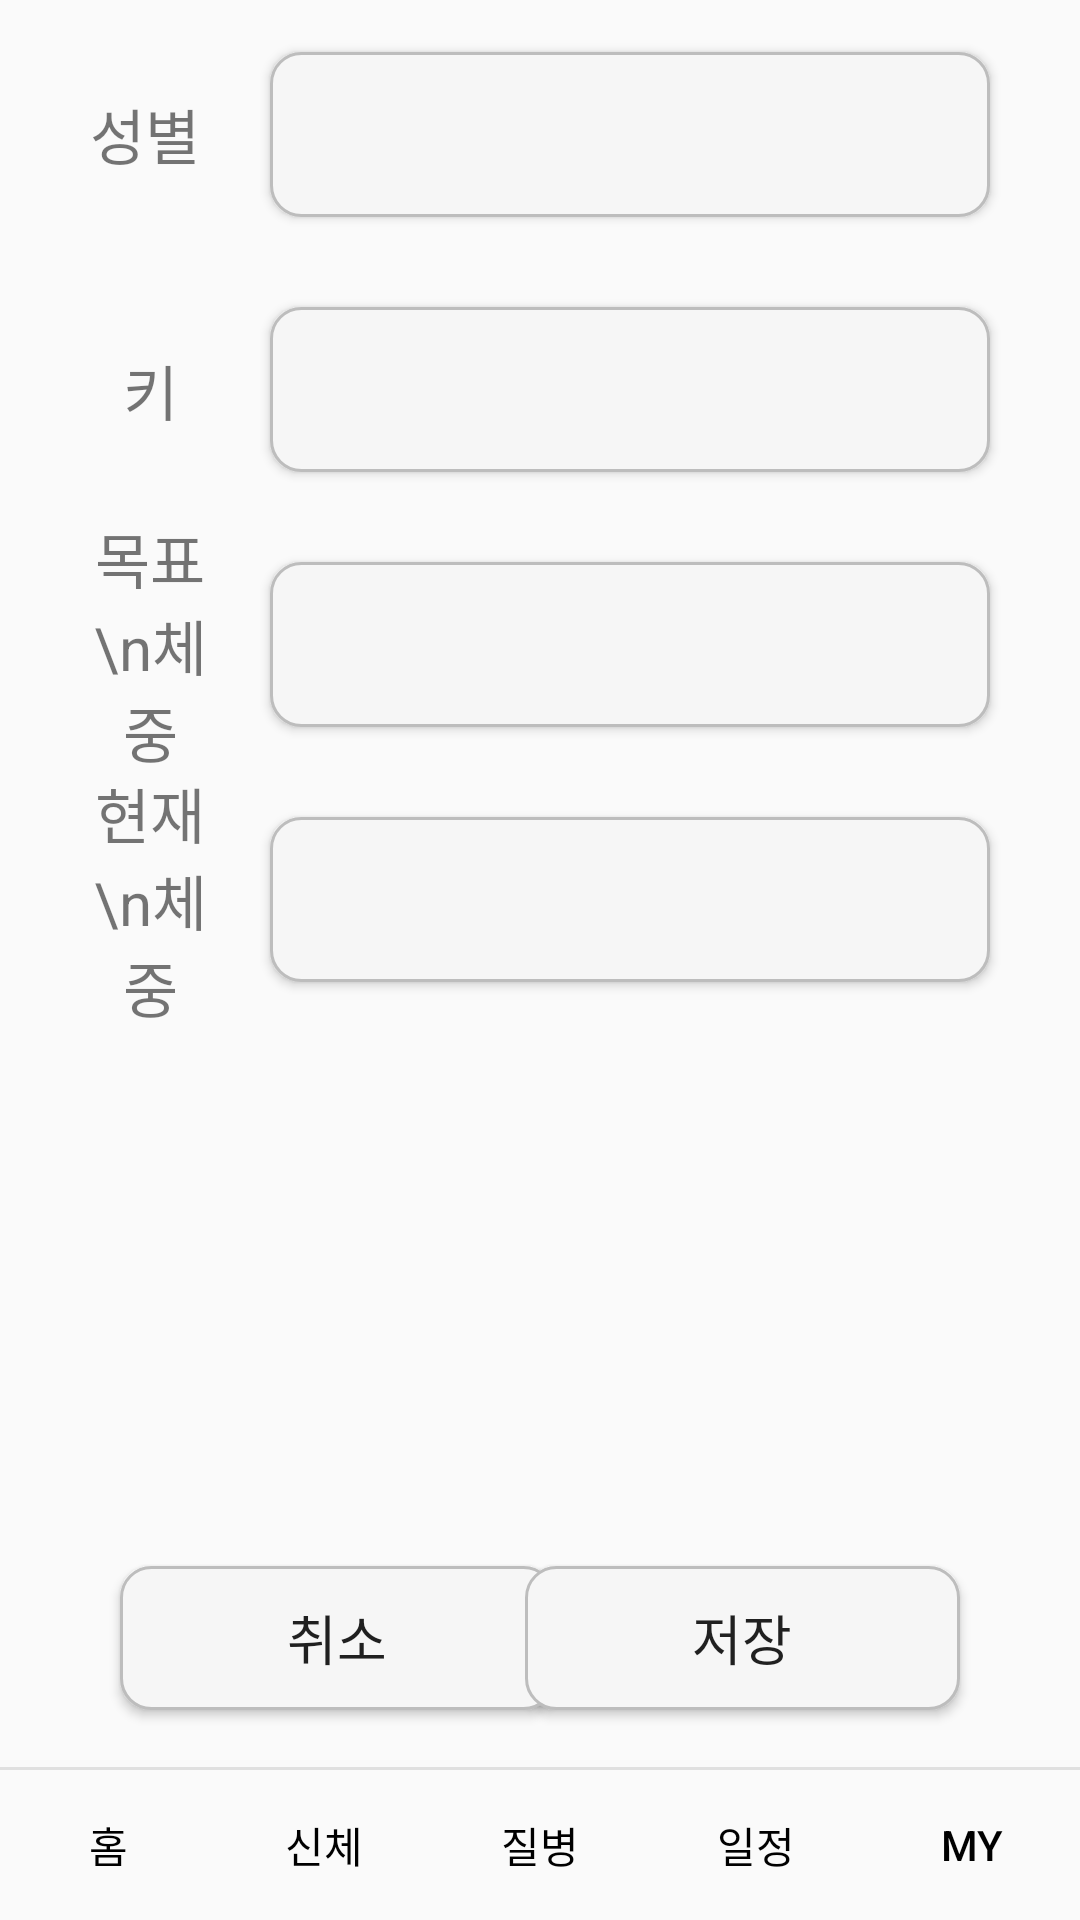

Android layout source for this screen:
<!-- AndroidManifest.xml: application theme Theme.Health01 -->
<!-- res/layout/activity_weightedit.xml -->
<?xml version="1.0" encoding="utf-8"?>
<androidx.constraintlayout.widget.ConstraintLayout xmlns:android="http://schemas.android.com/apk/res/android"
    xmlns:app="http://schemas.android.com/apk/res-auto"
    xmlns:tools="http://schemas.android.com/tools"
    android:layout_width="match_parent"
    android:layout_height="match_parent"
    tools:context=".WeighteditActivity">

    <include
        android:id="@+id/include"
        layout="@layout/tap"
        tools:layout_editor_absoluteX="0dp"
        tools:layout_editor_absoluteY="0dp" />

    <TextView
        android:layout_width="40dp"
        android:layout_height="wrap_content"
        android:id="@+id/gender"
        android:text="성별"
        android:textSize="20dp"
        app:layout_constraintTop_toTopOf="parent"
        app:layout_constraintLeft_toLeftOf="parent"
        android:layout_marginTop="30dp"
        android:layout_marginLeft="30dp"/>

    <Button
        android:layout_width="0dp"
        android:layout_height="55dp"
        android:id="@+id/btn_genger"
        android:textSize="18dp"
        android:gravity="center"
        app:layout_constraintTop_toTopOf="@id/gender"
        app:layout_constraintBottom_toBottomOf="@id/gender"
        app:layout_constraintLeft_toRightOf="@id/gender"
        app:layout_constraintRight_toRightOf="parent"
        android:layout_marginLeft="20dp"
        android:layout_marginRight="30dp"
        android:background="@drawable/rectangle3"/>

    <TextView
        android:layout_width="0dp"
        android:layout_height="wrap_content"
        android:id="@+id/height"
        android:text="키"
        android:textSize="20dp"
        android:gravity="center"
        app:layout_constraintTop_toTopOf="@id/btn_height"
        app:layout_constraintBottom_toBottomOf="@id/btn_height"
        app:layout_constraintLeft_toLeftOf="@id/gender"
        app:layout_constraintRight_toRightOf="@id/gender"/>

    <Button
        android:layout_width="0dp"
        android:layout_height="55dp"
        android:id="@+id/btn_height"
        android:textSize="15dp"
        android:textAlignment="center"
        android:textAllCaps="false"
        app:layout_constraintTop_toBottomOf="@id/btn_genger"
        app:layout_constraintLeft_toLeftOf="@id/btn_genger"
        app:layout_constraintRight_toRightOf="@id/btn_genger"
        android:layout_marginTop="30dp"
        android:background="@drawable/rectangle3"/>

    <TextView
        android:layout_width="0dp"
        android:layout_height="wrap_content"
        android:id="@+id/gweight"
        android:text="목표\n체중"
        android:textSize="20dp"
        android:gravity="center"
        app:layout_constraintTop_toTopOf="@id/btn_gweight"
        app:layout_constraintBottom_toBottomOf="@id/btn_gweight"
        app:layout_constraintLeft_toLeftOf="@id/gender"
        app:layout_constraintRight_toRightOf="@id/gender"/>
    <Button
        android:layout_width="0dp"
        android:layout_height="55dp"
        android:id="@+id/btn_gweight"
        android:textSize="15dp"
        android:textAlignment="center"
        android:textAllCaps="false"
        app:layout_constraintTop_toBottomOf="@id/btn_height"
        app:layout_constraintLeft_toLeftOf="@id/btn_genger"
        app:layout_constraintRight_toRightOf="@id/btn_genger"
        android:layout_marginTop="30dp"
        android:background="@drawable/rectangle3"/>

    <TextView
        android:layout_width="0dp"
        android:layout_height="wrap_content"
        android:id="@+id/nweight"
        android:text="현재\n체중"
        android:textSize="20dp"
        android:gravity="center"
        app:layout_constraintTop_toTopOf="@id/btn_nweight"
        app:layout_constraintBottom_toBottomOf="@id/btn_nweight"
        app:layout_constraintLeft_toLeftOf="@id/gender"
        app:layout_constraintRight_toRightOf="@id/gender"/>
    <Button
        android:layout_width="0dp"
        android:layout_height="55dp"
        android:id="@+id/btn_nweight"
        android:textSize="15dp"
        android:textAlignment="center"
        android:textAllCaps="false"
        app:layout_constraintTop_toBottomOf="@id/btn_gweight"
        app:layout_constraintLeft_toLeftOf="@id/btn_genger"
        app:layout_constraintRight_toRightOf="@id/btn_genger"
        android:layout_marginTop="30dp"
        android:background="@drawable/rectangle3"/>

    <Button
        android:layout_width="145dp"
        android:layout_height="wrap_content"
        android:id="@+id/btn_cancel"
        android:text="취소"
        android:textSize="18dp"
        app:layout_constraintBottom_toBottomOf="parent"
        app:layout_constraintLeft_toLeftOf="parent"
        android:layout_marginLeft="40dp"
        android:layout_marginBottom="70dp"
        android:background="@drawable/rectangle3"/>
    <Button
        android:layout_width="145dp"
        android:layout_height="wrap_content"
        android:text="저장"
        android:textSize="18dp"
        android:id="@+id/btn_save"
        app:layout_constraintTop_toTopOf="@id/btn_cancel"
        app:layout_constraintRight_toRightOf="parent"
        android:layout_marginRight="40dp"
        android:background="@drawable/rectangle3"/>



        
        

</androidx.constraintlayout.widget.ConstraintLayout>
<!-- res/layout/tap.xml (included above) -->
<?xml version="1.0" encoding="utf-8"?>
<androidx.constraintlayout.widget.ConstraintLayout xmlns:android="http://schemas.android.com/apk/res/android"
    android:layout_width="match_parent"
    android:layout_height="match_parent"
    xmlns:app="http://schemas.android.com/apk/res-auto">

    <Button
        android:id="@+id/tap1"
        android:layout_width="0dp"
        android:layout_height="50dp"
        android:text="홈"
        android:textColor="@color/black"
        app:layout_constraintBottom_toBottomOf="parent"
        app:layout_constraintEnd_toStartOf="@+id/tap2"
        app:layout_constraintHorizontal_bias="0.5"
        app:layout_constraintStart_toStartOf="parent"
        android:background="#00000000"/>

    <Button
        android:id="@+id/tap2"
        android:layout_width="0dp"
        android:layout_height="50dp"
        android:text="신체"
        android:textColor="@color/black"
        app:layout_constraintBottom_toBottomOf="parent"
        app:layout_constraintEnd_toStartOf="@+id/tap3"
        app:layout_constraintHorizontal_bias="0.5"
        app:layout_constraintStart_toEndOf="@+id/tap1"
        android:background="#00000000"/>

    <Button
        android:id="@+id/tap3"
        android:layout_width="0dp"
        android:layout_height="50dp"
        android:text="질병"
        android:textColor="@color/black"
        app:layout_constraintBottom_toBottomOf="parent"
        app:layout_constraintEnd_toStartOf="@+id/tap4"
        app:layout_constraintHorizontal_bias="0.5"
        app:layout_constraintStart_toEndOf="@+id/tap2"
        android:background="#00000000"/>

    <Button
        android:id="@+id/tap4"
        android:layout_width="0dp"
        android:layout_height="50dp"
        android:text="일정"
        android:textColor="@color/black"
        app:layout_constraintBottom_toBottomOf="parent"
        app:layout_constraintEnd_toStartOf="@+id/tap5"
        app:layout_constraintHorizontal_bias="0.5"
        app:layout_constraintStart_toEndOf="@+id/tap3"
        android:background="#00000000"/>

    <Button
        android:id="@+id/tap5"
        android:layout_width="0dp"
        android:layout_height="50dp"
        android:text="MY"
        android:textColor="@color/black"
        app:layout_constraintBottom_toBottomOf="parent"
        app:layout_constraintEnd_toEndOf="parent"
        app:layout_constraintHorizontal_bias="0.5"
        app:layout_constraintStart_toEndOf="@+id/tap4"
        android:background="#00000000"/>
    <View
        android:layout_width="match_parent"
        android:layout_height="1dp"
        app:layout_constraintLeft_toLeftOf="parent"
        app:layout_constraintRight_toRightOf="parent"
        app:layout_constraintBottom_toTopOf="@id/tap1"
        android:background="#E0E0E0"/>
</androidx.constraintlayout.widget.ConstraintLayout>
<!-- resources referenced by this layout -->
<resources>
  <!-- drawable rectangle3 (drawable) -->
  <?xml version="1.0" encoding="utf-8"?>
  <shape xmlns:android="http://schemas.android.com/apk/res/android"
      android:shape="rectangle" >
      <solid android:color="#F6F6F6" />
      <corners android:radius="10dp"/>
      <stroke
          android:width="1dp"
          android:color="#BDBDBD" />
  </shape>
  <style name="Theme.Health01" parent="Theme.AppCompat.Light.DarkActionBar">
          
          <item name="colorPrimary">@color/black</item>
          <item name="colorPrimaryVariant">@color/black</item>
          <item name="colorOnPrimary">@color/white</item>
          
          <item name="colorSecondary">@color/teal_200</item>
          <item name="colorSecondaryVariant">@color/teal_700</item>
          <item name="colorOnSecondary">@color/black</item>
          
          <item name="android:statusBarColor" tools:targetApi="l">?attr/colorPrimaryVariant</item>
          
      </style>
  <!-- not gathered from this repository: default colours our renderer supplied (Android Studio template values) -->
  <color name="teal_200">#FF03DAC5</color>
  <color name="teal_700">#FF018786</color>
  <color name="black">#FF000000</color>
  <color name="white">#FFFFFFFF</color>
</resources>
